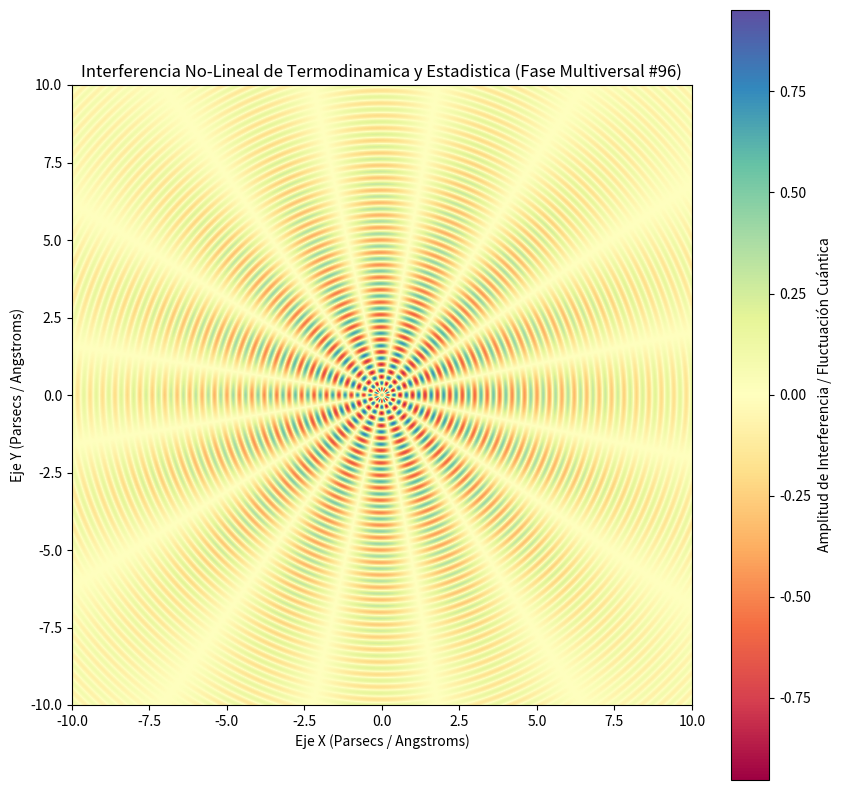

The script that saved this image:
%matplotlib inline
# Simulación Multiversal: Termodinamica y Estadistica - Variante 96
import numpy as np
import matplotlib.pyplot as plt

# Parámetros Físicos No-Lineales
omega_1 = 15.635
omega_2 = 7.897
lambda_decay = 0.179
phase_shift = 1.81

x = np.linspace(-10, 10, 800)
y = np.linspace(-10, 10, 800)
X, Y = np.meshgrid(x, y)

# Dinámica de Fluidos / Campos Tensor-Escalares (Fase Multiversal)
R = np.sqrt(X**2 + Y**2) + 1e-5
Z = (np.sin(omega_1 * R + phase_shift) * np.cos(omega_2 * np.arctan2(Y, X))) * np.exp(-lambda_decay * R)

plt.figure(figsize=(10, 10))
plt.imshow(Z, cmap='Spectral', extent=[-10, 10, -10, 10], origin='lower')
plt.colorbar(label='Amplitud de Interferencia / Fluctuación Cuántica')
plt.title(r'Interferencia No-Lineal de Termodinamica y Estadistica (Fase Multiversal #96)')
plt.xlabel('Eje X (Parsecs / Angstroms)')
plt.ylabel('Eje Y (Parsecs / Angstroms)')
plt.show()
